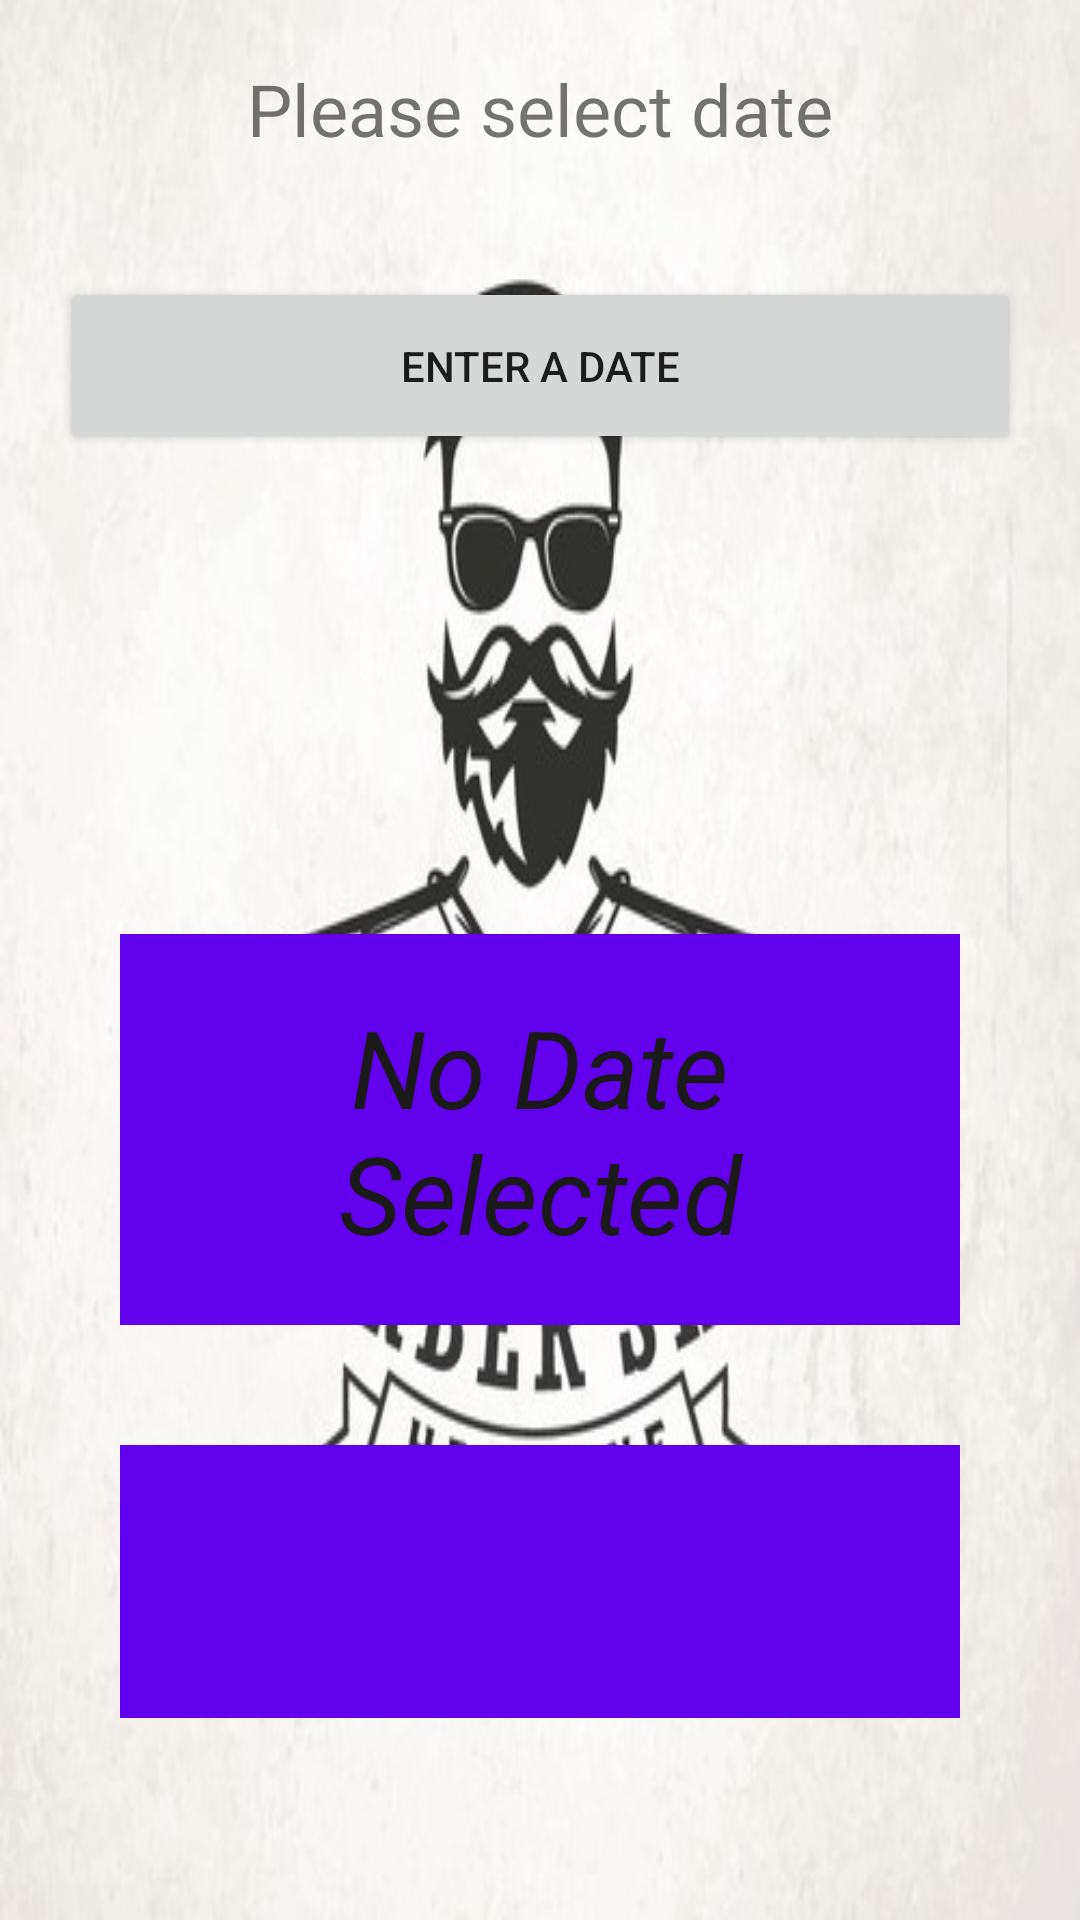

The Android layout XML behind this screen, and the referenced resources:
<!-- AndroidManifest.xml: application theme Theme.BarberShop_App -->
<!-- res/layout/activity_scheduler.xml -->
<?xml version="1.0" encoding="utf-8"?>
<LinearLayout xmlns:android="http://schemas.android.com/apk/res/android"
    xmlns:app="http://schemas.android.com/apk/res-auto"
    xmlns:tools="http://schemas.android.com/tools"
    android:layout_width="match_parent"
    android:layout_height="match_parent"
    android:background="@drawable/barbershoppicture"
    android:orientation="vertical"
    tools:context=".activities.SchedulerActivity">

        <TextView
            android:id="@+id/textView"
            android:layout_width="match_parent"
            android:layout_height="wrap_content"
            android:layout_margin="10dp"
            android:gravity="center_horizontal"
            android:padding="10dp"
            android:text="Please select date"
            android:textSize="24sp" />


        


        <Button
            android:id="@+id/buttonEnterDateDisable"
            android:layout_width="match_parent"
            android:layout_height="wrap_content"
            android:layout_margin="20dp"
            android:padding="20dp"
            android:text="Enter A Date" />

        <LinearLayout
            android:layout_width="match_parent"
            android:layout_height="wrap_content"
            android:layout_marginTop="100dp"
            android:orientation="vertical"
            android:padding="20dp">

                <TextView
                    android:id="@+id/info_textDateSelected"
                    android:layout_width="match_parent"
                    android:layout_height="wrap_content"
                    android:layout_margin="20dp"
                    android:background="@color/purple_500"
                    android:gravity="center_horizontal"
                    android:padding="20dp"
                    android:text="No Date Selected"
                    android:textColor="#1B1A1A"
                    android:textSize="36sp"
                    android:textStyle="italic" />

                <Spinner
                    android:id="@+id/spinnerHourPicker"
                    android:layout_width="match_parent"
                    android:layout_height="91dp"
                    android:layout_gravity="center"
                    android:layout_margin="20dp"
                    android:background="@color/design_default_color_primary"
                    android:textAlignment="center"
                    android:textColor="#4C4A4A" />

                <Button
                    android:id="@+id/buttonBookScheduler"
                    android:layout_width="match_parent"
                    android:layout_height="wrap_content"
                    android:layout_margin="20dp"
                    android:padding="20dp"
                    android:text="Book" />
        </LinearLayout>


</LinearLayout>
<!-- resources referenced by this layout -->
<resources>
  <!-- drawable barbershoppicture: jpg bitmap (drawable, 41801 bytes) -->
  <style name="Theme.BarberShop_App" parent="Theme.MaterialComponents.DayNight.DarkActionBar">
          
          <item name="colorPrimary">@color/purple_500</item>
          <item name="colorPrimaryVariant">@color/purple_700</item>
          <item name="colorOnPrimary">@color/white</item>
          
          <item name="colorSecondary">@color/teal_200</item>
          <item name="colorSecondaryVariant">@color/teal_700</item>
          <item name="colorOnSecondary">@color/black</item>
          
          <item name="android:statusBarColor" tools:targetApi="l">?attr/colorPrimaryVariant</item>
          
      </style>
  <!-- not gathered from this repository: default colours our renderer supplied (Android Studio template values) -->
  <color name="purple_500">#FF6200EE</color>
  <color name="purple_700">#FF3700B3</color>
  <color name="teal_200">#FF03DAC5</color>
  <color name="teal_700">#FF018786</color>
  <color name="black">#FF000000</color>
  <color name="white">#FFFFFFFF</color>
</resources>
